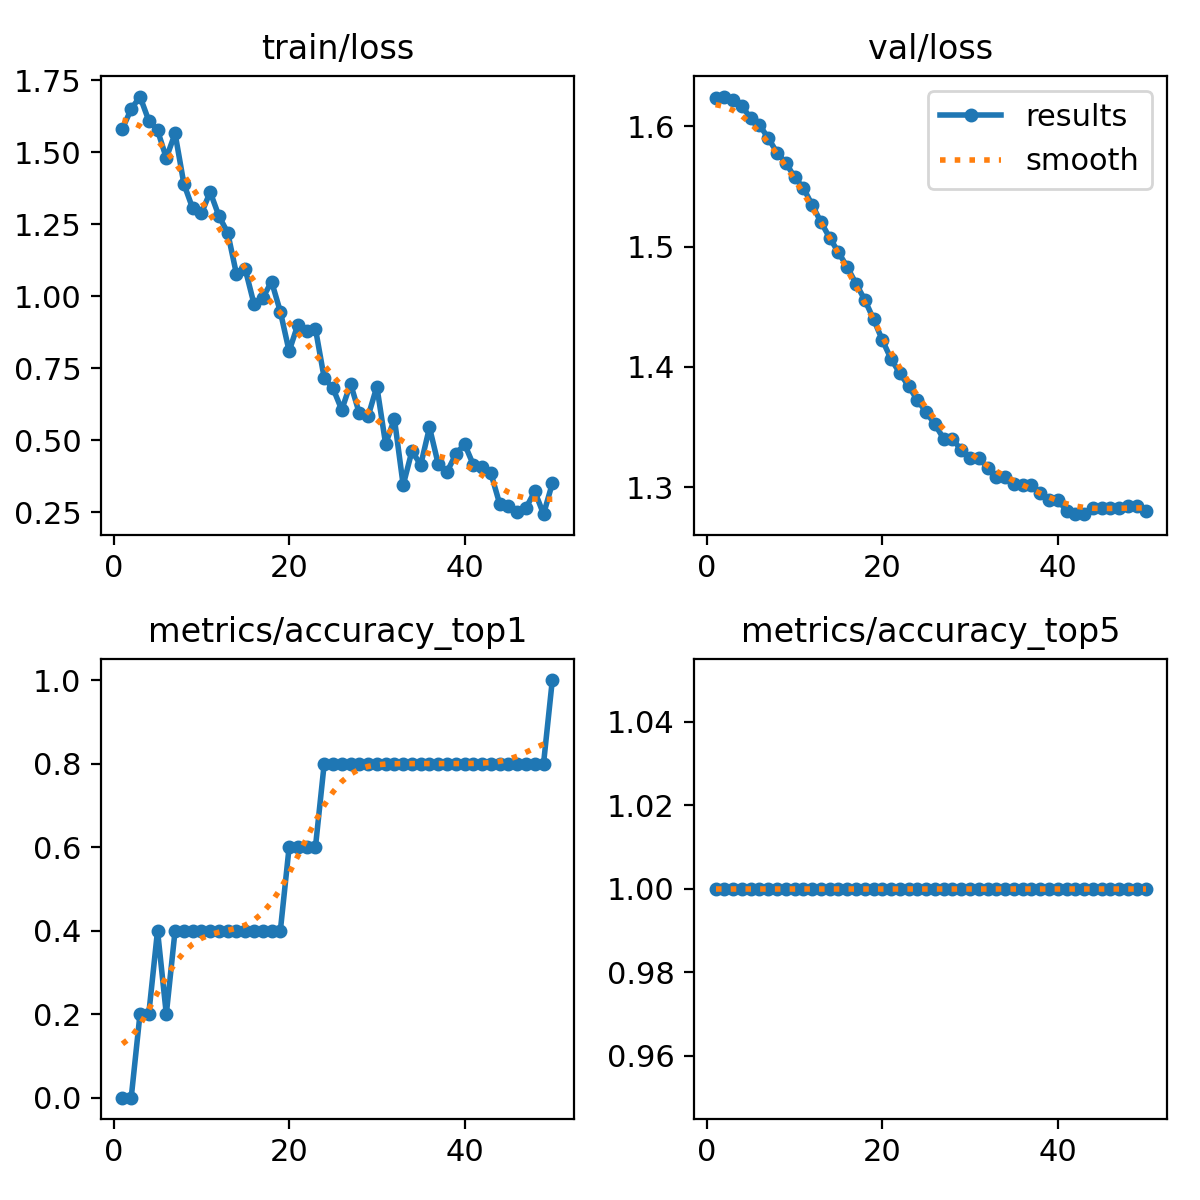

Data behind this chart, as committed beside it:
epoch, train/loss, metrics/accuracy_top1, metrics/accuracy_top5, val/loss, lr/pg0, lr/pg1, lr/pg2
1, 1.583, 0, 1, 1.624, 7.14e-06, 7.14e-06, 7.14e-06
2, 1.65, 0, 1, 1.625, 2.0996e-05, 2.0996e-05, 2.0996e-05
3, 1.694, 0.2, 1, 1.622, 3.4286e-05, 3.4286e-05, 3.4286e-05
4, 1.61, 0.2, 1, 1.617, 4.7011e-05, 4.7011e-05, 4.7011e-05
5, 1.577, 0.4, 1, 1.607, 5.9171e-05, 5.9171e-05, 5.9171e-05
6, 1.48, 0.2, 1, 1.601, 7.0765e-05, 7.0765e-05, 7.0765e-05
7, 1.566, 0.4, 1, 1.59, 8.1793e-05, 8.1793e-05, 8.1793e-05
8, 1.391, 0.4, 1, 1.578, 9.2256e-05, 9.2256e-05, 9.2256e-05
9, 1.306, 0.4, 1, 1.57, 0.0001022, 0.0001022, 0.0001022
10, 1.288, 0.4, 1, 1.558, 0.0001115, 0.0001115, 0.0001115
11, 1.362, 0.4, 1, 1.549, 0.0001202, 0.0001202, 0.0001202
12, 1.279, 0.4, 1, 1.535, 0.0001285, 0.0001285, 0.0001285
13, 1.221, 0.4, 1, 1.52, 0.0001361, 0.0001361, 0.0001361
14, 1.077, 0.4, 1, 1.507, 0.0001432, 0.0001432, 0.0001432
15, 1.094, 0.4, 1, 1.495, 0.0001497, 0.0001497, 0.0001497
16, 0.9728, 0.4, 1, 1.483, 0.0001556, 0.0001556, 0.0001556
17, 0.9949, 0.4, 1, 1.469, 0.000161, 0.000161, 0.000161
18, 1.051, 0.4, 1, 1.456, 0.0001658, 0.0001658, 0.0001658
19, 0.9465, 0.4, 1, 1.44, 0.00017, 0.00017, 0.00017
20, 0.8093, 0.6, 1, 1.422, 0.0001737, 0.0001737, 0.0001737
21, 0.9018, 0.6, 1, 1.406, 0.0001768, 0.0001768, 0.0001768
22, 0.8811, 0.6, 1, 1.395, 0.0001794, 0.0001794, 0.0001794
23, 0.8872, 0.6, 1, 1.384, 0.0001813, 0.0001813, 0.0001813
24, 0.7155, 0.8, 1, 1.372, 0.0001828, 0.0001828, 0.0001828
25, 0.6803, 0.8, 1, 1.362, 0.0001836, 0.0001836, 0.0001836
26, 0.6054, 0.8, 1, 1.352, 0.0001839, 0.0001839, 0.0001839
27, 0.6964, 0.8, 1, 1.34, 0.0001836, 0.0001836, 0.0001836
28, 0.5936, 0.8, 1, 1.34, 0.0001828, 0.0001828, 0.0001828
29, 0.5824, 0.8, 1, 1.331, 0.0001813, 0.0001813, 0.0001813
30, 0.6865, 0.8, 1, 1.324, 0.0001794, 0.0001794, 0.0001794
31, 0.4864, 0.8, 1, 1.324, 0.0001768, 0.0001768, 0.0001768
32, 0.5743, 0.8, 1, 1.316, 0.0001737, 0.0001737, 0.0001737
33, 0.344, 0.8, 1, 1.308, 0.0001701, 0.0001701, 0.0001701
34, 0.4625, 0.8, 1, 1.308, 0.0001658, 0.0001658, 0.0001658
35, 0.414, 0.8, 1, 1.303, 0.000161, 0.000161, 0.000161
36, 0.5445, 0.8, 1, 1.302, 0.0001556, 0.0001556, 0.0001556
37, 0.4163, 0.8, 1, 1.302, 0.0001497, 0.0001497, 0.0001497
38, 0.3901, 0.8, 1, 1.295, 0.0001432, 0.0001432, 0.0001432
39, 0.4516, 0.8, 1, 1.29, 0.0001361, 0.0001361, 0.0001361
40, 0.4865, 0.8, 1, 1.29, 0.0001285, 0.0001285, 0.0001285
41, 0.4141, 0.8, 1, 1.28, 0.0001203, 0.0001203, 0.0001203
42, 0.4068, 0.8, 1, 1.277, 0.0001115, 0.0001115, 0.0001115
43, 0.3854, 0.8, 1, 1.277, 0.0001022, 0.0001022, 0.0001022
44, 0.2788, 0.8, 1, 1.282, 9.2307e-05, 9.2307e-05, 9.2307e-05
45, 0.273, 0.8, 1, 1.282, 8.1847e-05, 8.1847e-05, 8.1847e-05
46, 0.2511, 0.8, 1, 1.282, 7.0822e-05, 7.0822e-05, 7.0822e-05
47, 0.2648, 0.8, 1, 1.282, 5.9231e-05, 5.9231e-05, 5.9231e-05
48, 0.3222, 0.8, 1, 1.284, 4.7074e-05, 4.7074e-05, 4.7074e-05
49, 0.243, 0.8, 1, 1.284, 3.4352e-05, 3.4352e-05, 3.4352e-05
50, 0.3501, 1, 1, 1.28, 2.1064e-05, 2.1064e-05, 2.1064e-05
